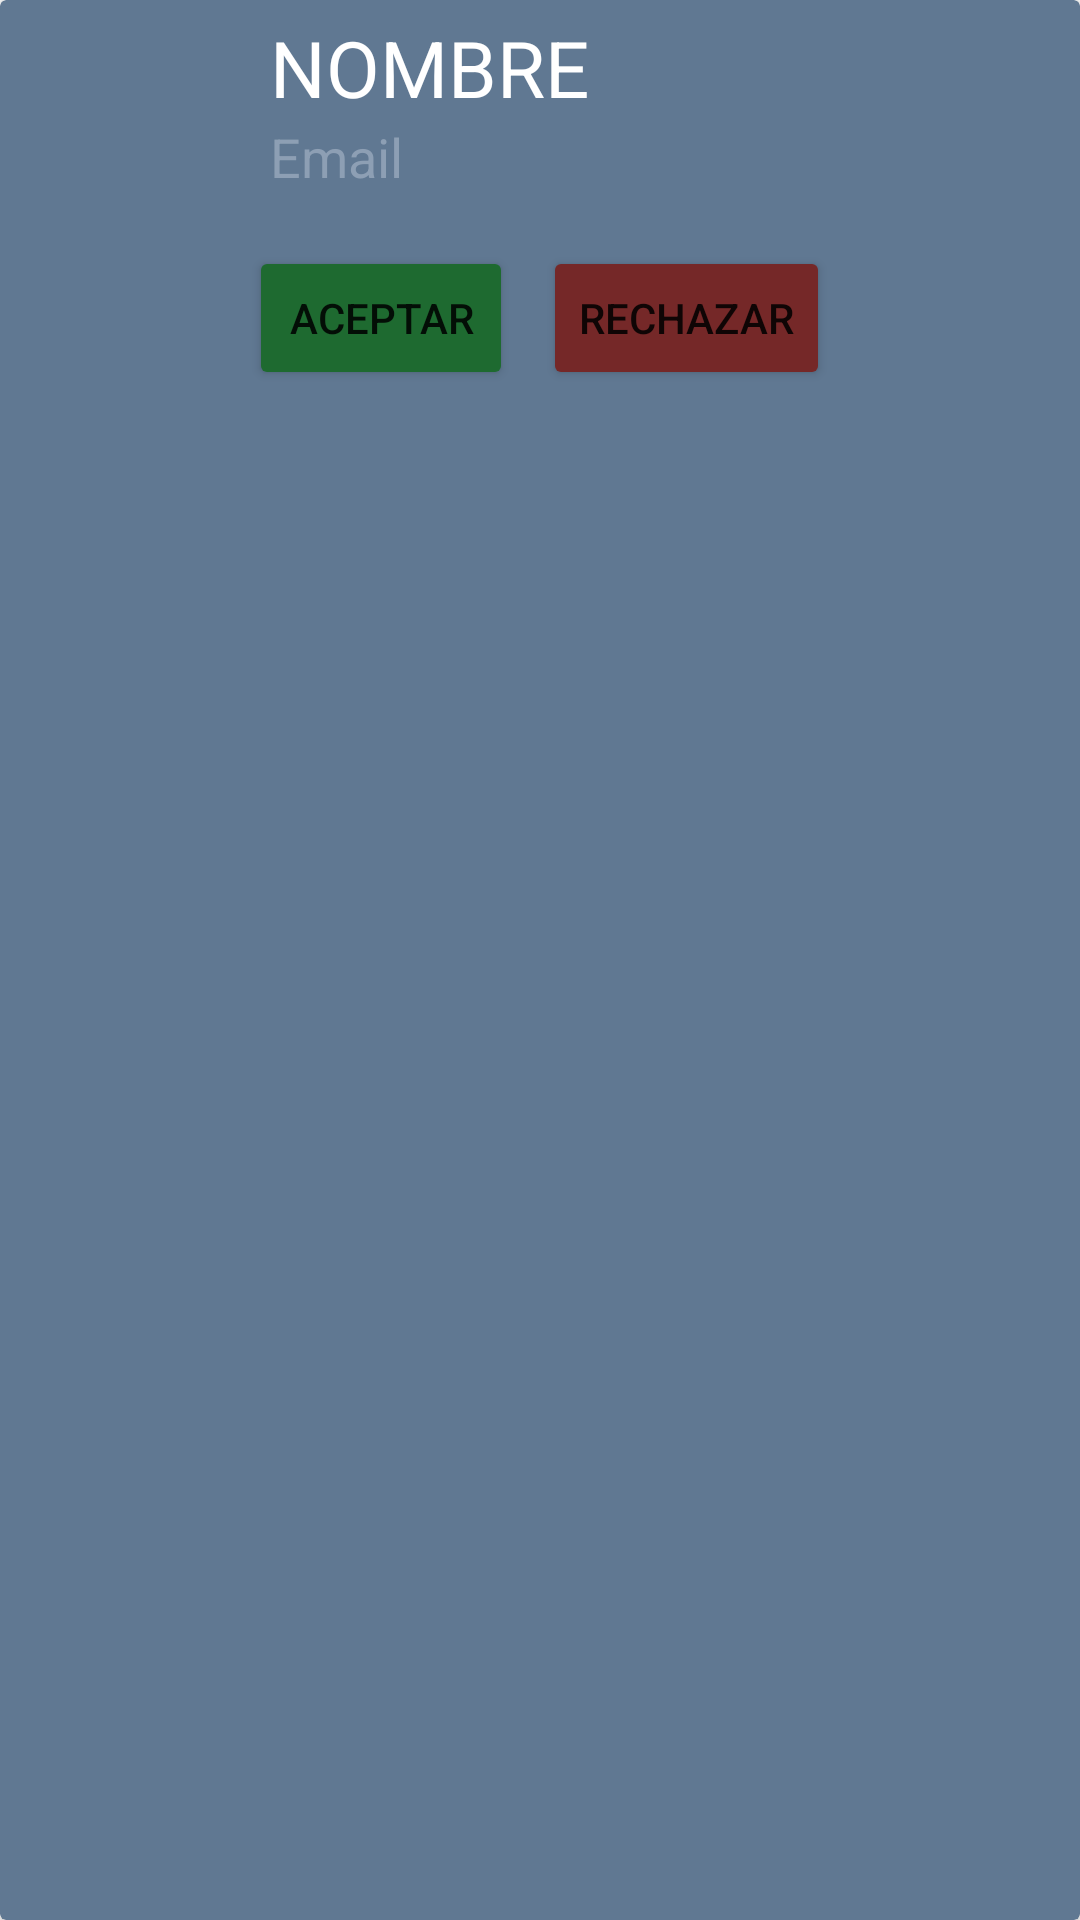

Write the Android layout XML for this screen, with the resource values it uses.
<!-- AndroidManifest.xml: application theme Theme.SeniorCare_App -->
<!-- res/layout/petition_item.xml -->
<?xml version="1.0" encoding="utf-8"?>
<androidx.cardview.widget.CardView xmlns:android="http://schemas.android.com/apk/res/android"
    xmlns:app="http://schemas.android.com/apk/res-auto"
    android:layout_width="match_parent"
    android:layout_height="130dp"
    android:orientation="vertical"
    android:backgroundTint="@color/light_grayish_blue"
    android:layout_margin="10dp">

    <LinearLayout
        android:layout_width="match_parent"
        android:layout_height="wrap_content"
        android:orientation="horizontal">

        <ImageView
            android:id="@+id/relativePetitionImageView"
            android:layout_width="80dp"
            android:layout_height="80dp"
            android:src="@drawable/no_photo_user"/>

        <LinearLayout
            android:layout_width="match_parent"
            android:layout_height="wrap_content"
            android:orientation="vertical"
            android:paddingStart="10dp"
            android:padding="5dp">

            <TextView
                android:id="@+id/namePetitionTextView"
                android:layout_width="wrap_content"
                android:layout_height="wrap_content"
                android:text="Nombre"
                android:textColor="@color/white"
                android:textAllCaps="true"
                android:textSize="26sp"/>

            <TextView
                android:id="@+id/emailPetitionTextView"
                android:layout_width="wrap_content"
                android:layout_height="wrap_content"
                android:text="Email"
                android:textColor="@color/super_light_grayish_blue"
                android:textSize="18sp"/>
        </LinearLayout>
    </LinearLayout>

    <LinearLayout
        android:layout_width="match_parent"
        android:layout_height="130dp"
        android:orientation="horizontal"
        android:gravity="bottom|center_horizontal">

        <Button
            android:id="@+id/acceptButton"
            android:text="Aceptar"
            android:layout_width="wrap_content"
            android:layout_height="wrap_content"
            android:focusable="true"
            android:clickable="true"
            android:backgroundTint="@color/dark_green"/>

        <View
            android:layout_width="10dp"
            android:layout_height="wrap_content"/>

        <Button
            android:id="@+id/rejectButton"
            android:text="Rechazar"
            android:layout_width="wrap_content"
            android:layout_height="wrap_content"
            android:focusable="true"
            android:clickable="true"
            android:backgroundTint="@color/dark_red"/>

    </LinearLayout>
</androidx.cardview.widget.CardView>
<!-- resources referenced by this layout -->
<resources>
  <color name="dark_green">#1E6A30</color>
  <color name="dark_red">#752828</color>
  <color name="light_grayish_blue">#607892</color>
  <color name="super_light_grayish_blue">#8d9fb4</color>
  <color name="white">#FFFFFFFF</color>
  <style name="Theme.SeniorCare_App" parent="Theme.MaterialComponents.Light.NoActionBar">
          
          <item name="colorPrimary">@color/grayish_blue</item>
          <item name="colorPrimaryVariant">@color/dark_blue</item>
          <item name="colorOnPrimary">@color/white</item>
          
          <item name="colorSecondary">@color/light_grayish_blue</item>
          <item name="colorSecondaryVariant">@color/turquoise</item>
          <item name="colorOnSecondary">@color/white</item>
          
          <item name="android:statusBarColor" tools:targetApi="l">?attr/colorPrimaryVariant</item>
          
      </style>
  <color name="grayish_blue">#536981</color>
  <color name="dark_blue">#364F6B</color>
  <color name="turquoise">#3FC1C9</color>
</resources>
